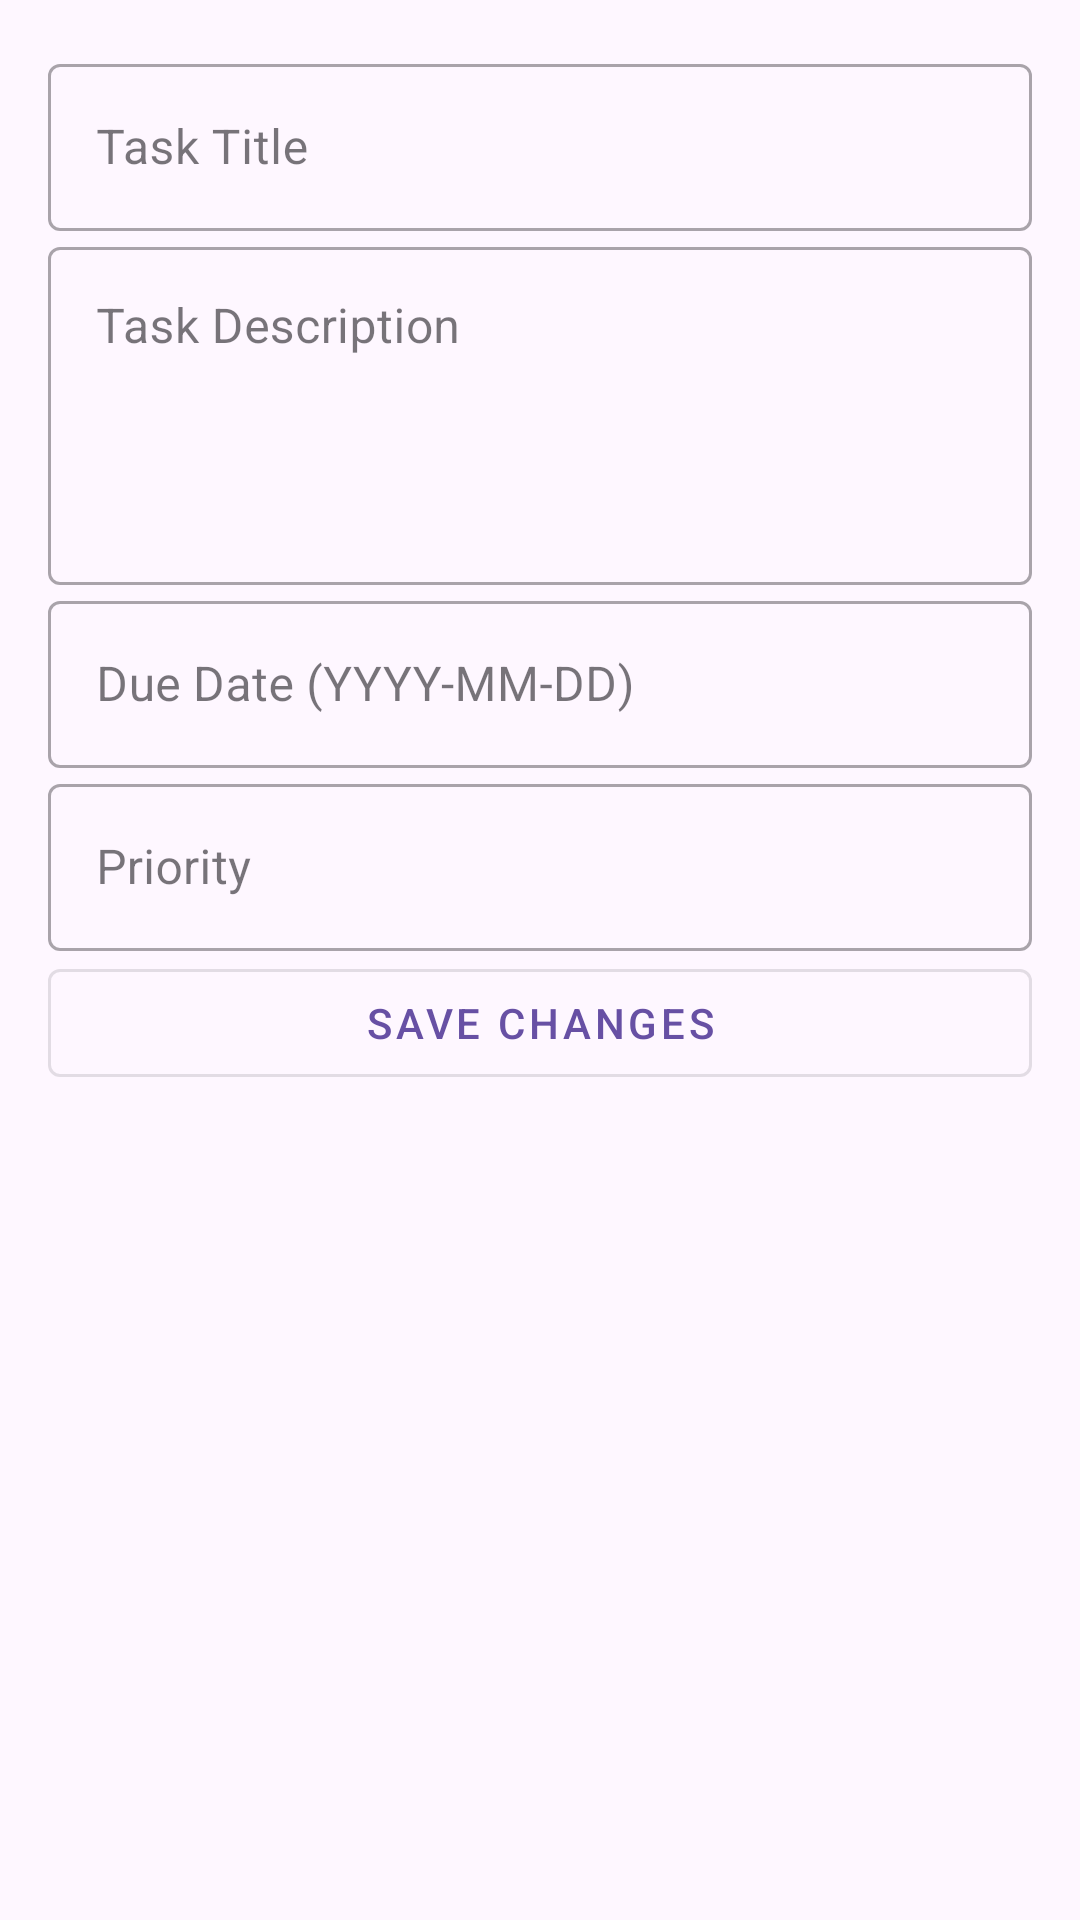

The Android layout XML behind this screen, and the referenced resources:
<!-- AndroidManifest.xml: application theme Theme.TaskMasterv2 -->
<!-- res/layout/fragment_edit_task.xml -->
<?xml version="1.0" encoding="utf-8"?>
<LinearLayout xmlns:android="http://schemas.android.com/apk/res/android"
    xmlns:app="http://schemas.android.com/apk/res-auto"
    android:layout_width="match_parent"
    android:layout_height="match_parent"
    android:orientation="vertical"
    android:padding="16dp">

    <com.google.android.material.textfield.TextInputLayout
        android:id="@+id/titleInputLayout"
        style="@style/Widget.MaterialComponents.TextInputLayout.OutlinedBox"
        android:layout_width="match_parent"
        android:layout_height="wrap_content"
        android:hint="Task Title">

        <com.google.android.material.textfield.TextInputEditText
            android:id="@+id/titleEditText"
            android:layout_width="match_parent"
            android:layout_height="wrap_content" />

    </com.google.android.material.textfield.TextInputLayout>

    <com.google.android.material.textfield.TextInputLayout
        android:id="@+id/descriptionInputLayout"
        style="@style/Widget.MaterialComponents.TextInputLayout.OutlinedBox"
        android:layout_width="match_parent"
        android:layout_height="wrap_content"
        android:hint="Task Description">

        <com.google.android.material.textfield.TextInputEditText
            android:id="@+id/descriptionEditText"
            android:layout_width="match_parent"
            android:layout_height="wrap_content"
            android:inputType="textMultiLine"
            android:minLines="4"
            android:gravity="top" />

    </com.google.android.material.textfield.TextInputLayout>

    <com.google.android.material.textfield.TextInputLayout
        android:id="@+id/dueDateInputLayout"
        style="@style/Widget.MaterialComponents.TextInputLayout.OutlinedBox"
        android:layout_width="match_parent"
        android:layout_height="wrap_content"
        android:hint="Due Date (YYYY-MM-DD)">

        <com.google.android.material.textfield.TextInputEditText
            android:id="@+id/dueDateEditText"
            android:layout_width="match_parent"
            android:layout_height="wrap_content"
            android:enabled="false" />

    </com.google.android.material.textfield.TextInputLayout>

    <com.google.android.material.textfield.TextInputLayout
        android:id="@+id/priorityInputLayout"
        style="@style/Widget.MaterialComponents.TextInputLayout.OutlinedBox"
        android:layout_width="match_parent"
        android:layout_height="wrap_content"
        android:hint="Priority">

        <com.google.android.material.textfield.TextInputEditText
            android:id="@+id/priorityEditText"
            android:layout_width="match_parent"
            android:layout_height="wrap_content" />

    </com.google.android.material.textfield.TextInputLayout>

    <com.google.android.material.button.MaterialButton
        android:id="@+id/saveButton"
        style="@style/Widget.MaterialComponents.Button.OutlinedButton"
        android:layout_width="match_parent"
        android:layout_height="wrap_content"
        android:text="Save Changes"
        android:strokeColor="@color/black" />

</LinearLayout>
<!-- resources referenced by this layout -->
<resources>
  <color name="black">#FF000000</color>
  <style name="Theme.TaskMasterv2" parent="Base.Theme.TaskMasterv2" />
  <style name="Base.Theme.TaskMasterv2" parent="Theme.Material3.DayNight.NoActionBar">
          
          
      </style>
</resources>
